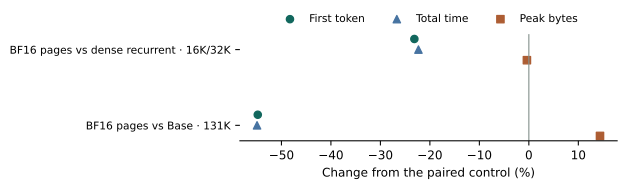

The table this chart was drawn from, first rows:
study, metric, candidate, control, unit, candidate_correct, control_correct, requests, passed
register-page-prefill-01, ttft, 58.48, 76.09, seconds, 4, 4, 4, True
register-page-prefill-01, seconds, 61.34, 78.96, seconds, 4, 4, 4, True
register-page-prefill-01, peak, 2535916474, 2545878064, bytes, 4, 4, 4, True
register-page-full-01, ttft, 174, 384.8, seconds, 2, 0, 2, False
register-page-full-01, seconds, 176.6, 391.7, seconds, 2, 0, 2, False
register-page-full-01, peak, 4643439100, 4059680512, bytes, 2, 0, 2, False
